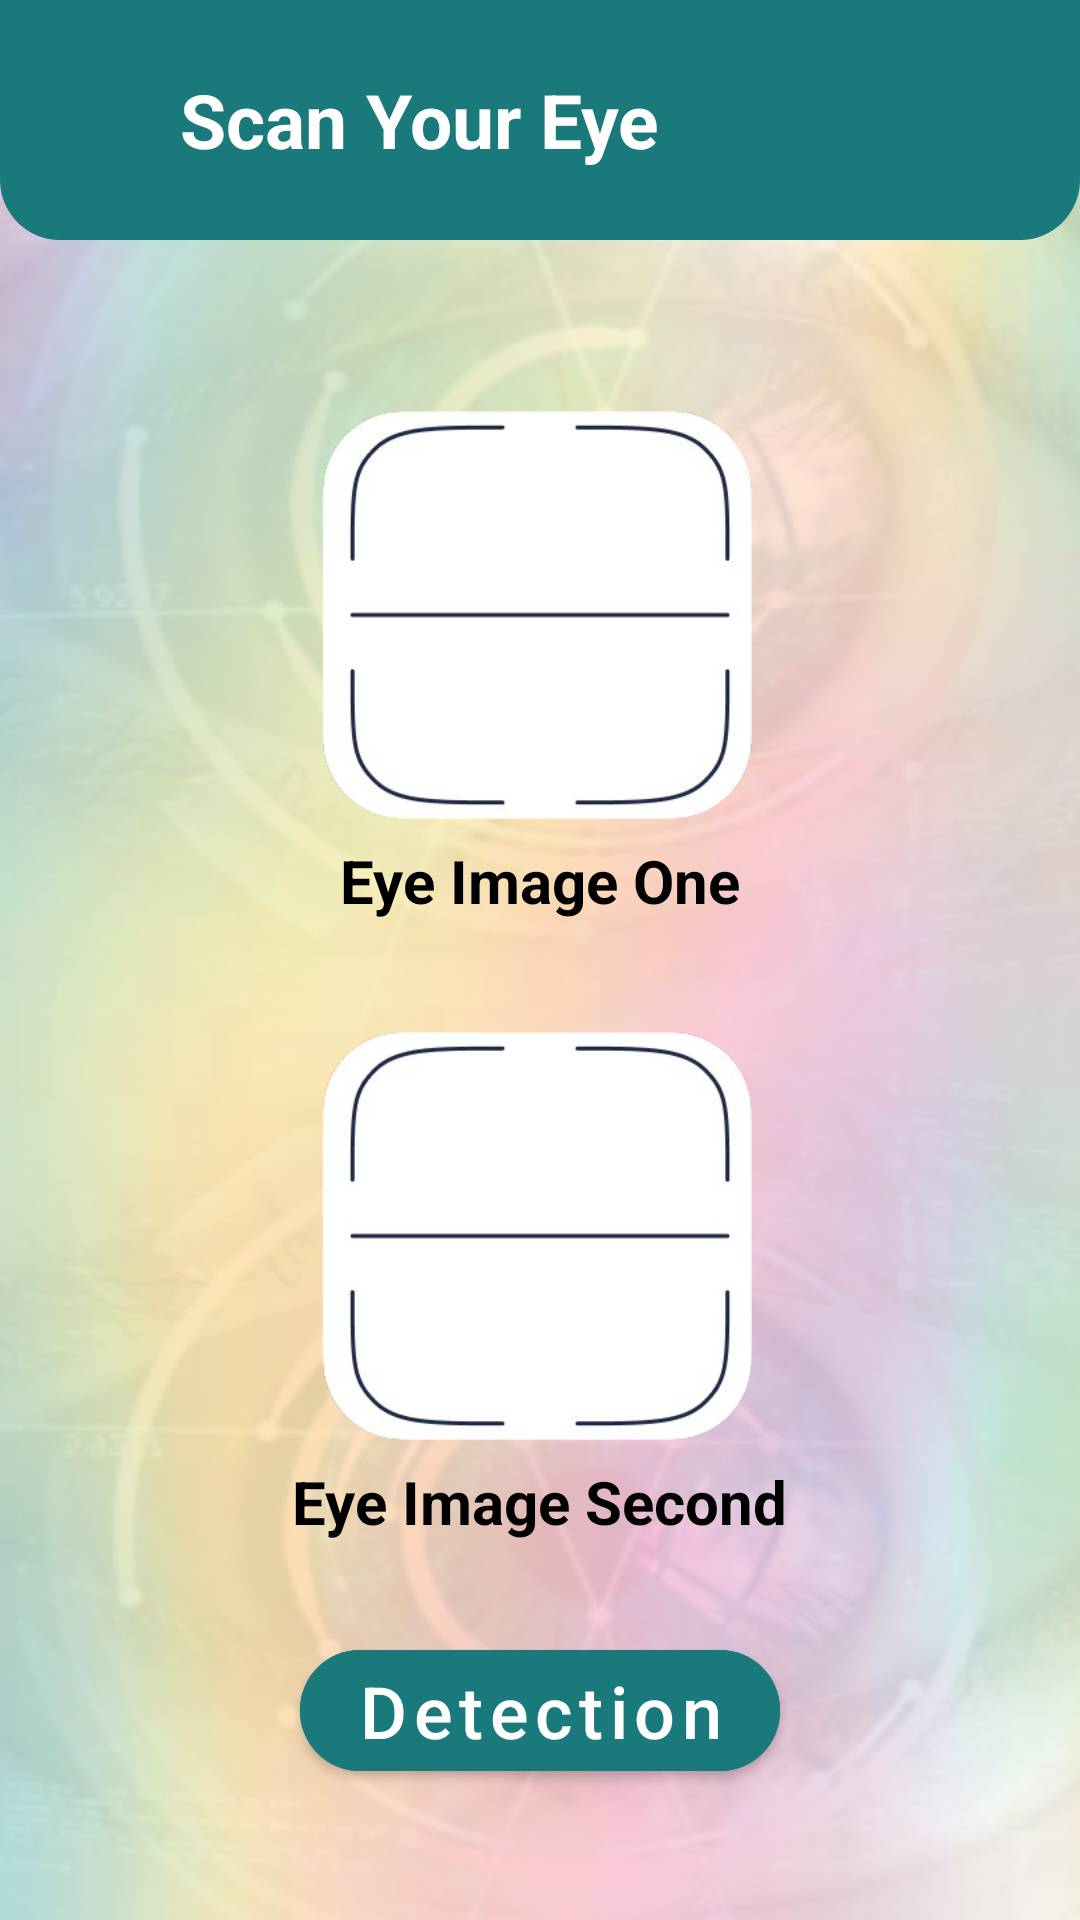

This screen was rendered from an Android layout file. Write that file and the resources it references.
<!-- AndroidManifest.xml: application theme Theme.EyeDetectionApp -->
<!-- res/layout/activity_detection2.xml -->
<?xml version="1.0" encoding="utf-8"?>
<LinearLayout xmlns:android="http://schemas.android.com/apk/res/android"
    xmlns:app="http://schemas.android.com/apk/res-auto"
    xmlns:tools="http://schemas.android.com/tools"
    android:id="@+id/main"
    android:layout_width="match_parent"
    android:layout_height="match_parent"
    android:background="@drawable/bgr"
    android:orientation="vertical"
    tools:context=".DetectionActivity">

    <RelativeLayout
        android:layout_width="match_parent"
        android:layout_height="80dp"
        android:layout_marginBottom="20dp"
        android:background="@drawable/toolbar_bg">

        <ImageView
            android:layout_width="wrap_content"
            android:layout_height="wrap_content"
            android:layout_centerVertical="true"
            android:layout_marginStart="30dp"
            android:src="@drawable/whitebackicon" />

        <TextView
            android:layout_width="wrap_content"
            android:layout_height="wrap_content"
            android:layout_centerVertical="true"
            android:layout_marginStart="60dp"
            android:text="Scan Your Eye"
            android:textColor="@color/white"
            android:textSize="25sp"
            android:textStyle="bold" />


    </RelativeLayout>





    <ImageView
        android:id="@+id/leftEyeIV"
        android:layout_width="match_parent"
        android:layout_height="150dp"
        android:layout_marginHorizontal="30dp"
        android:layout_marginTop="30dp"
        android:src="@drawable/scan" />

    <TextView
        android:layout_width="wrap_content"
        android:layout_height="wrap_content"
        android:layout_gravity="center"
        android:text="Eye Image One"
        android:textColor="@color/black"
        android:textSize="20sp"
        android:textStyle="bold" />


    <ImageView
        android:id="@+id/rightEyeIV"
        android:layout_width="match_parent"
        android:layout_height="150dp"
        android:layout_marginHorizontal="30dp"
        android:layout_marginTop="30dp"
        android:src="@drawable/scan" />

    <TextView
        android:layout_width="wrap_content"
        android:layout_height="wrap_content"
        android:layout_gravity="center"
        android:text="Eye Image Second"
        android:textColor="@color/black"
        android:textSize="20sp"
        android:textStyle="bold" />


    <com.google.android.material.button.MaterialButton
        android:id="@+id/btnDetection"
        android:layout_width="match_parent"
        android:layout_height="wrap_content"
        android:layout_marginHorizontal="100dp"
        android:layout_marginTop="30dp"
        android:backgroundTint="#1A797B"
        android:text="Detection"
        android:textAllCaps="false"
        android:textColor="@color/white"
        android:textSize="24dp"
        app:cornerRadius="20dp" />


</LinearLayout>
<!-- resources referenced by this layout -->
<resources>
  <color name="black">#FF000000</color>
  <color name="white">#FFFFFFFF</color>
  <!-- drawable bgr: png bitmap (drawable, 160335 bytes) -->
  <!-- drawable scan: png bitmap (drawable, 38751 bytes) -->
  <!-- drawable toolbar_bg (drawable) -->
  <?xml version="1.0" encoding="utf-8"?>
  <shape xmlns:android="http://schemas.android.com/apk/res/android">
      <solid android:color="#1A797B" />
  
      <corners
          android:bottomLeftRadius="20dp"
          android:bottomRightRadius="20dp" />
  
  </shape>
  <style name="Theme.EyeDetectionApp" parent="Base.Theme.EyeDetectionApp" />
  <style name="Base.Theme.EyeDetectionApp" parent="Theme.MaterialComponents.Light.NoActionBar">
          
          
      </style>
</resources>
